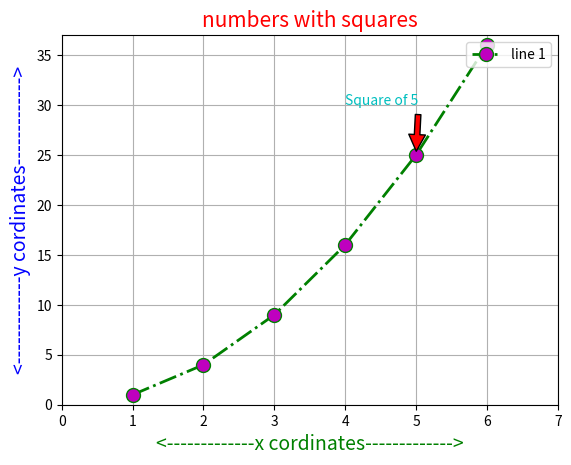

Recreate this plot in Python.
from matplotlib import pyplot as plt

x = [1, 2, 3, 4, 5, 6]
y = [1, 4, 9, 16, 25, 36]

plt.plot(x, y, marker='o', markerfacecolor="m", markersize=10,
              linestyle='-.', linewidth=2, label="line 1", color='g')

plt.xlabel('<-------------x cordinates------------->', fontsize=14, color="g")
plt.ylabel("<-------------y cordinates------------->", fontsize=14, color="b")
plt.title("numbers with squares",fontsize=15, color="r")
plt.grid(True)
plt.legend(loc="upper right")
plt.annotate("Square of 5", color='c', xytext=(4, 30), xy=(5, 25), arrowprops=dict( facecolor="r", shrink=.08))
plt.axis([0, 7, 0, 37])                # in axis fnx-list is given in this way-[ x1, x2, y1, y2]
plt.show()

